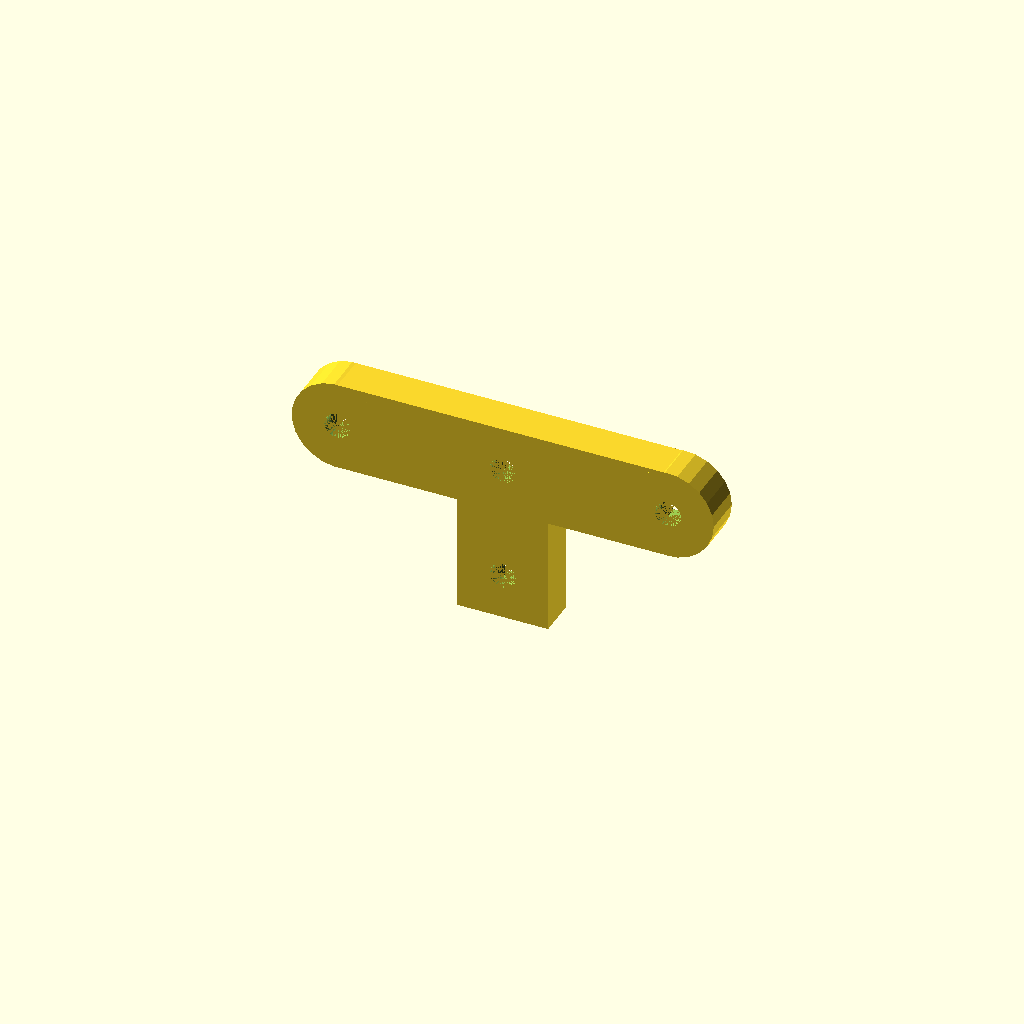
Cell 1: rendered with the file's own defaults.
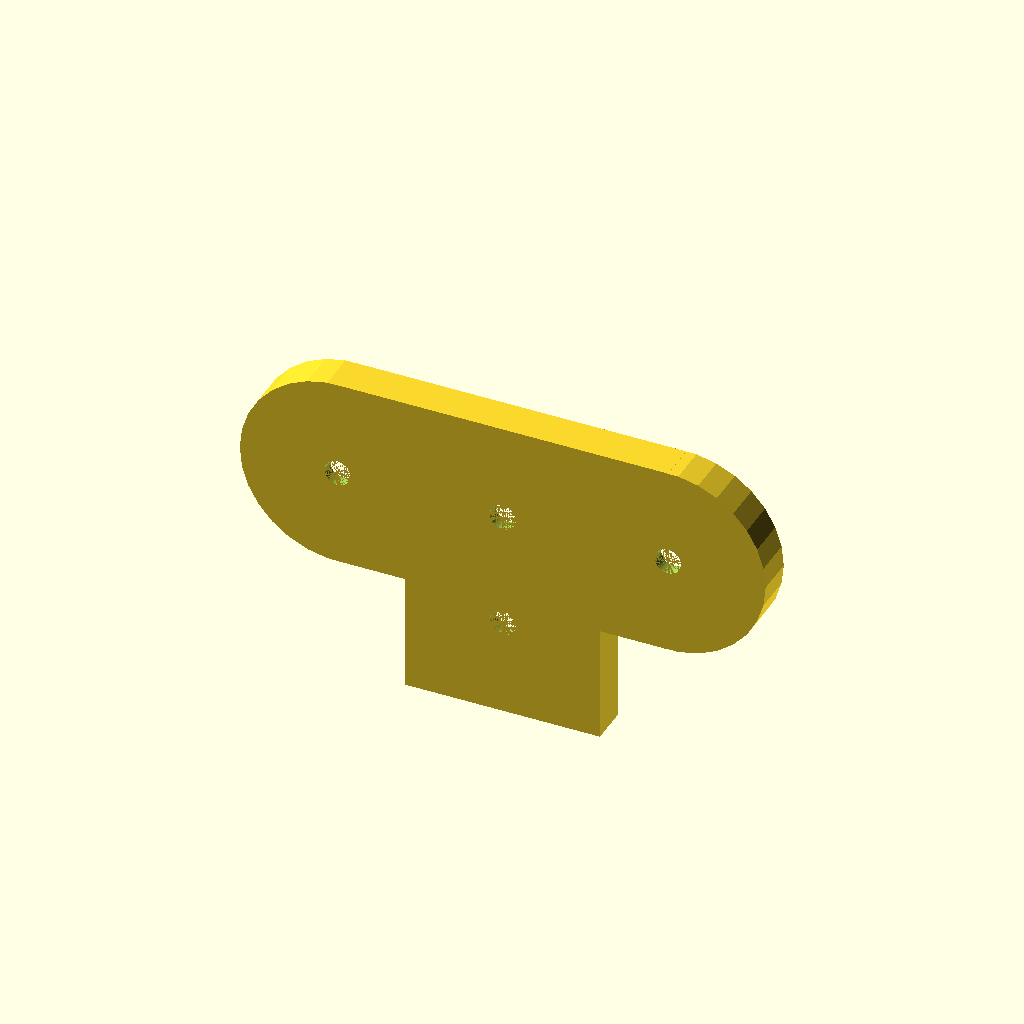
Cell 2: the same model with hex_head_radius = 12.
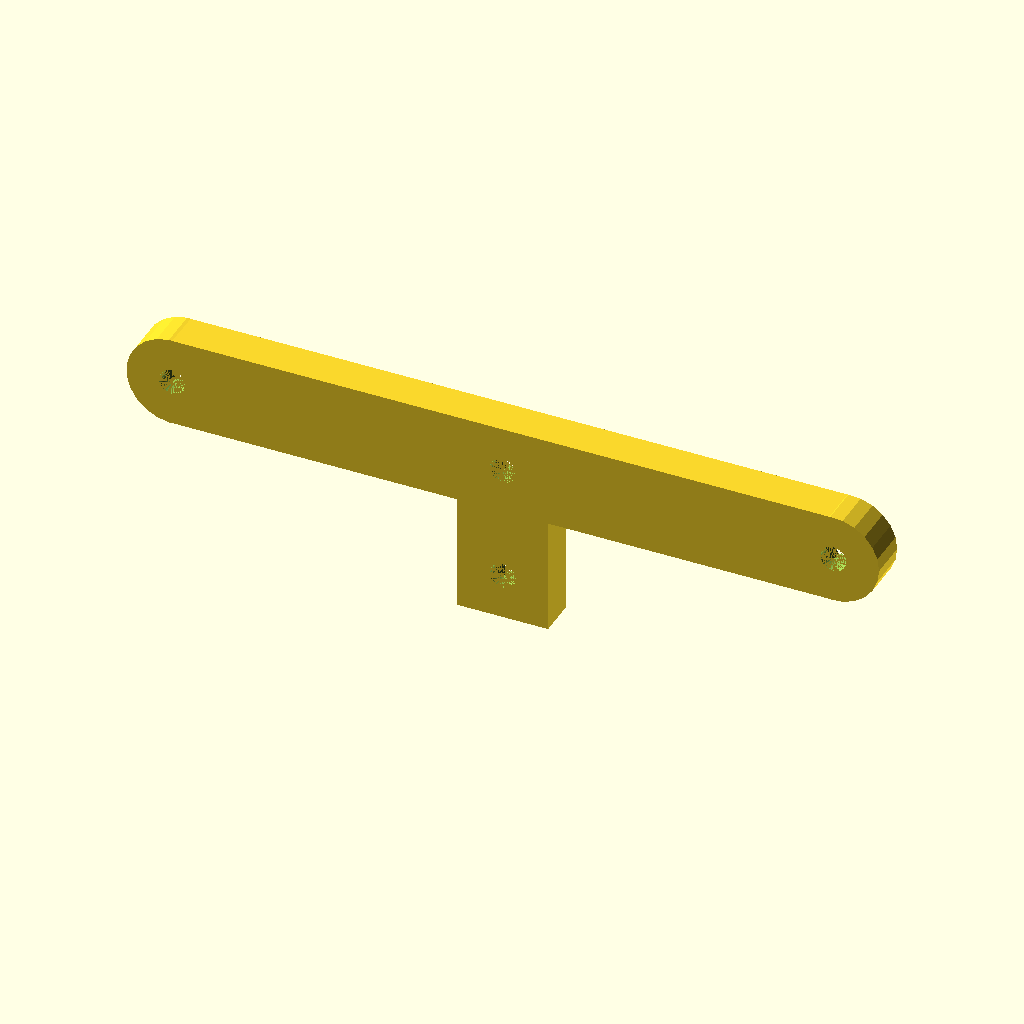
Cell 3: screw_center_horizontal = 51 (everything else at default).
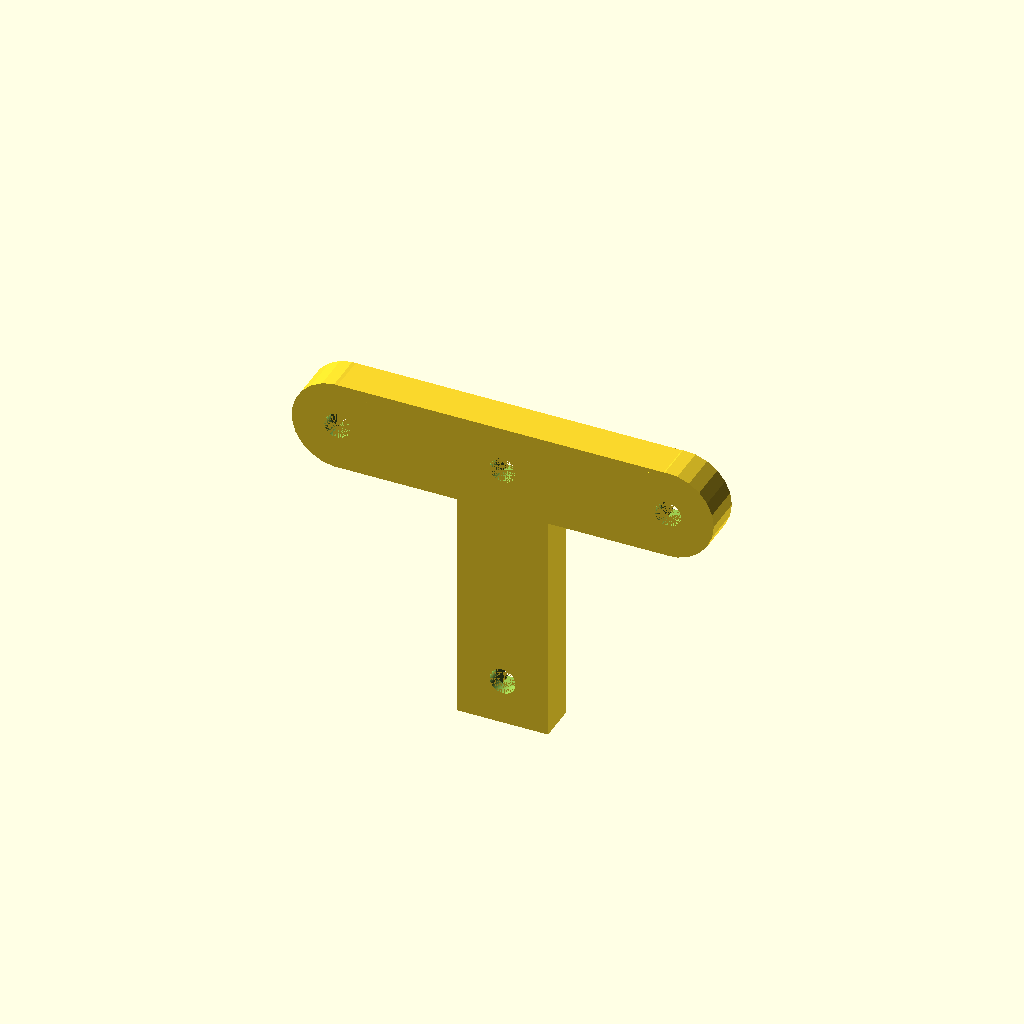
Cell 4: the same model with screw_center_vertical = 36.
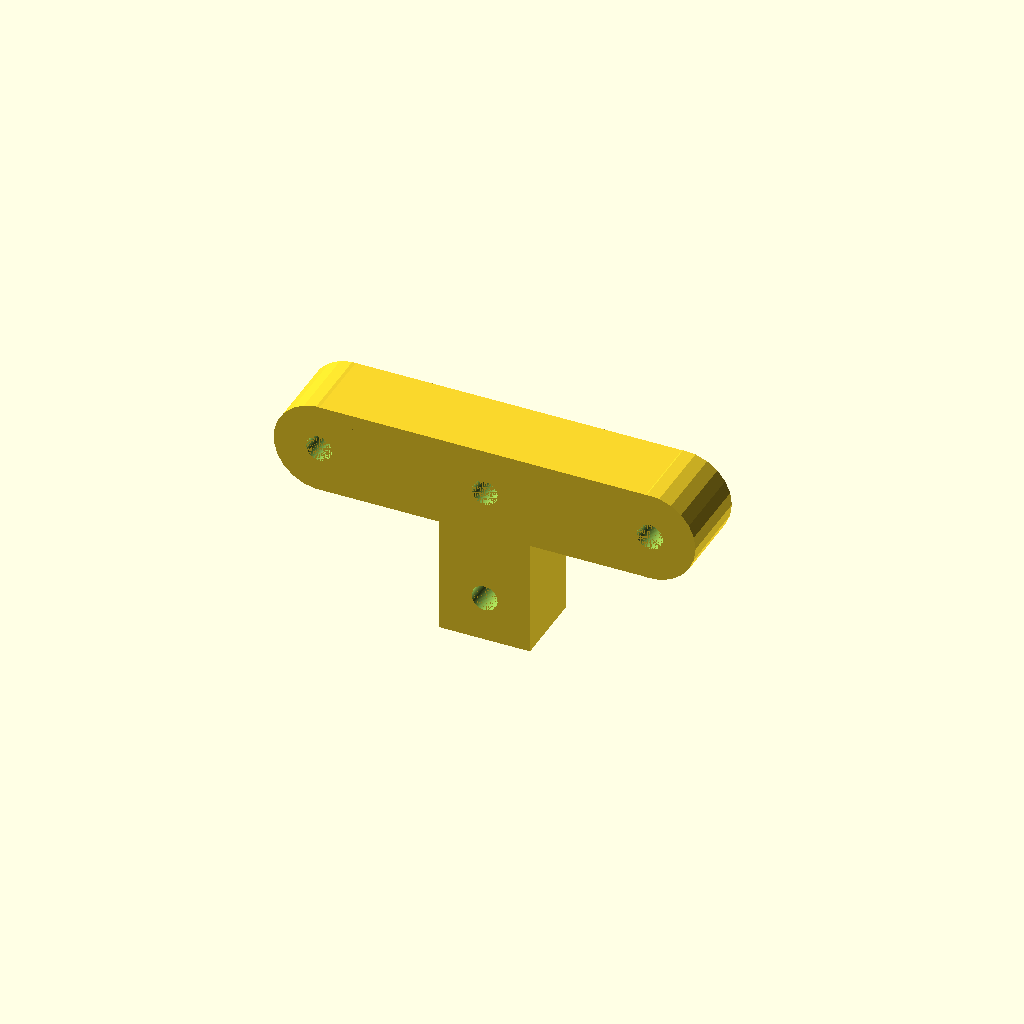
Cell 5: the same model with thickness = 12.
One fixed orthographic camera (rotation 55°, 0°, 25°; colour scheme Cornfield) for every cell.
The OpenSCAD source (macos/system/library/openscad/0594_Bicyle_Rear_Rack_holder__parametrized.scad):
// [FL_INDEX: keywords="openscad, 3d_parametric, Bicyle_Rear_Rack_holder__parametrized, csg_solid" | COT="Parametric OpenSCAD design from 3DCodeverse"]
// Title: Bicyle Rear Rack holder, parametrized

/*
T shapped connector for rear bike racks
*/



/* [Rear Rack] */
// distance from center of center screw to center of any side screw
screw_center_horizontal = 25.5;
// distance from center of top screw to center of bottom screw
screw_center_vertical = 18;
// thickness of the part. must be larger than screw head depth as we will try to make screw flush
thickness = 6;
// radius of the screw head. i.e. half of the mm wrench you want to use
hex_head_radius = 4; //[1:12]
// depth of the screw head.
hex_head_depth = 4;
// margin from the screw to the edge of the part
hex_head_margin = 3;
// radius for hole for the screw body, obviously must be smaller than hex_head_radius
screw_hole_radius = 2;
// direction of the hex head (0=flat top, 30=pointy top)
hex_head_rotation = 0; // [0,30]
// how much the hex head hole should pierce trhu the holder part being attached (not usable on this part alone)
hex_head_pierce = 100;

/* [Hidden] */
Ttop_height = 2*hex_head_radius + 2*hex_head_margin;
Tver_height = screw_center_vertical + hex_head_radius+ hex_head_margin + Ttop_height/2;

module T() {
	translate([0,-thickness/2,-Ttop_height/2])
	union(){
		difference() {
			union(){
				// top of the T
				cube(center=true,[screw_center_horizontal*2, thickness, Ttop_height]);
				translate([screw_center_horizontal,0,0]) rotate(a=90,v=[1,0,0])
					cylinder(r=Ttop_height/2+0.05, h=thickness, center=true);
				translate([-screw_center_horizontal,0,0]) rotate(a=90,v=[1,0,0])
					cylinder(r=Ttop_height/2+0.05, h=thickness, center=true);
				// NOTE: the +0.05 on the cylinders above is to remove one artifact when it joing the body. without it, it looked like the radius was smaller than the height of the cube
				// vertical part of T
				translate([0,0,Ttop_height/2-Tver_height/2])
				cube(center=true,[Ttop_height, thickness, Tver_height]);
//translate([0,1,-5]) main();
			}
			// center hole, top
			translate([0,0,0])
				hex_head();
			// center hole, bottom
			translate([0,0,-screw_center_vertical])
				hex_head();
			// right ... yeah, our axis ended up a little off :)
			translate([-screw_center_horizontal,0,0])
				hex_head();
			// left
			translate([screw_center_horizontal,0,0])
				hex_head();
		}
	}
}

/** a sane way to create hexagons. fuck understanding polyhedron syntax at this hour of the night
*/
module hex_head(){
	// logic of this http://hexnet.org/content/hexagonal-geometry
	rotate( a=hex_head_rotation, v=[0,1,0])
	union(){
		translate([0,hex_head_pierce/2+thickness/2-hex_head_depth/2+0.001,0]){
			cube( size = [hex_head_radius,hex_head_pierce+ hex_head_depth+0.001, (hex_head_radius * sqrt(3))], center=true );
			rotate( a=60, v=[0,1,0])
				cube( size = [hex_head_radius, hex_head_pierce+hex_head_depth+0.001, (hex_head_radius * sqrt(3))], center=true );
			rotate( a=120, v=[0,1,0])
				cube( size = [hex_head_radius, hex_head_pierce+hex_head_depth+0.001, (hex_head_radius * sqrt(3))], center=true );
		}

		rotate(a=90,v=[1,0,0])
			translate([0,0,0])
				cylinder(r=screw_hole_radius, h=thickness+0.001+0.001+0.001+0.001, center=true, $fn=99);
				// NOTE: some reason the +0.001 was not working there... 0.004 did the trick, leaving syntax as 0.001 as i will find it with my regexps later
	}
}

T();
Parameter table extracted from the source (name, type, default, range or options):
screw_center_horizontal: number, default 25.5
screw_center_vertical: number, default 18
thickness: number, default 6
hex_head_radius: number, default 4, range 1 to 12
hex_head_depth: number, default 4
hex_head_margin: number, default 3
screw_hole_radius: number, default 2
hex_head_rotation: number, default 0, options 0, 30
hex_head_pierce: number, default 100
